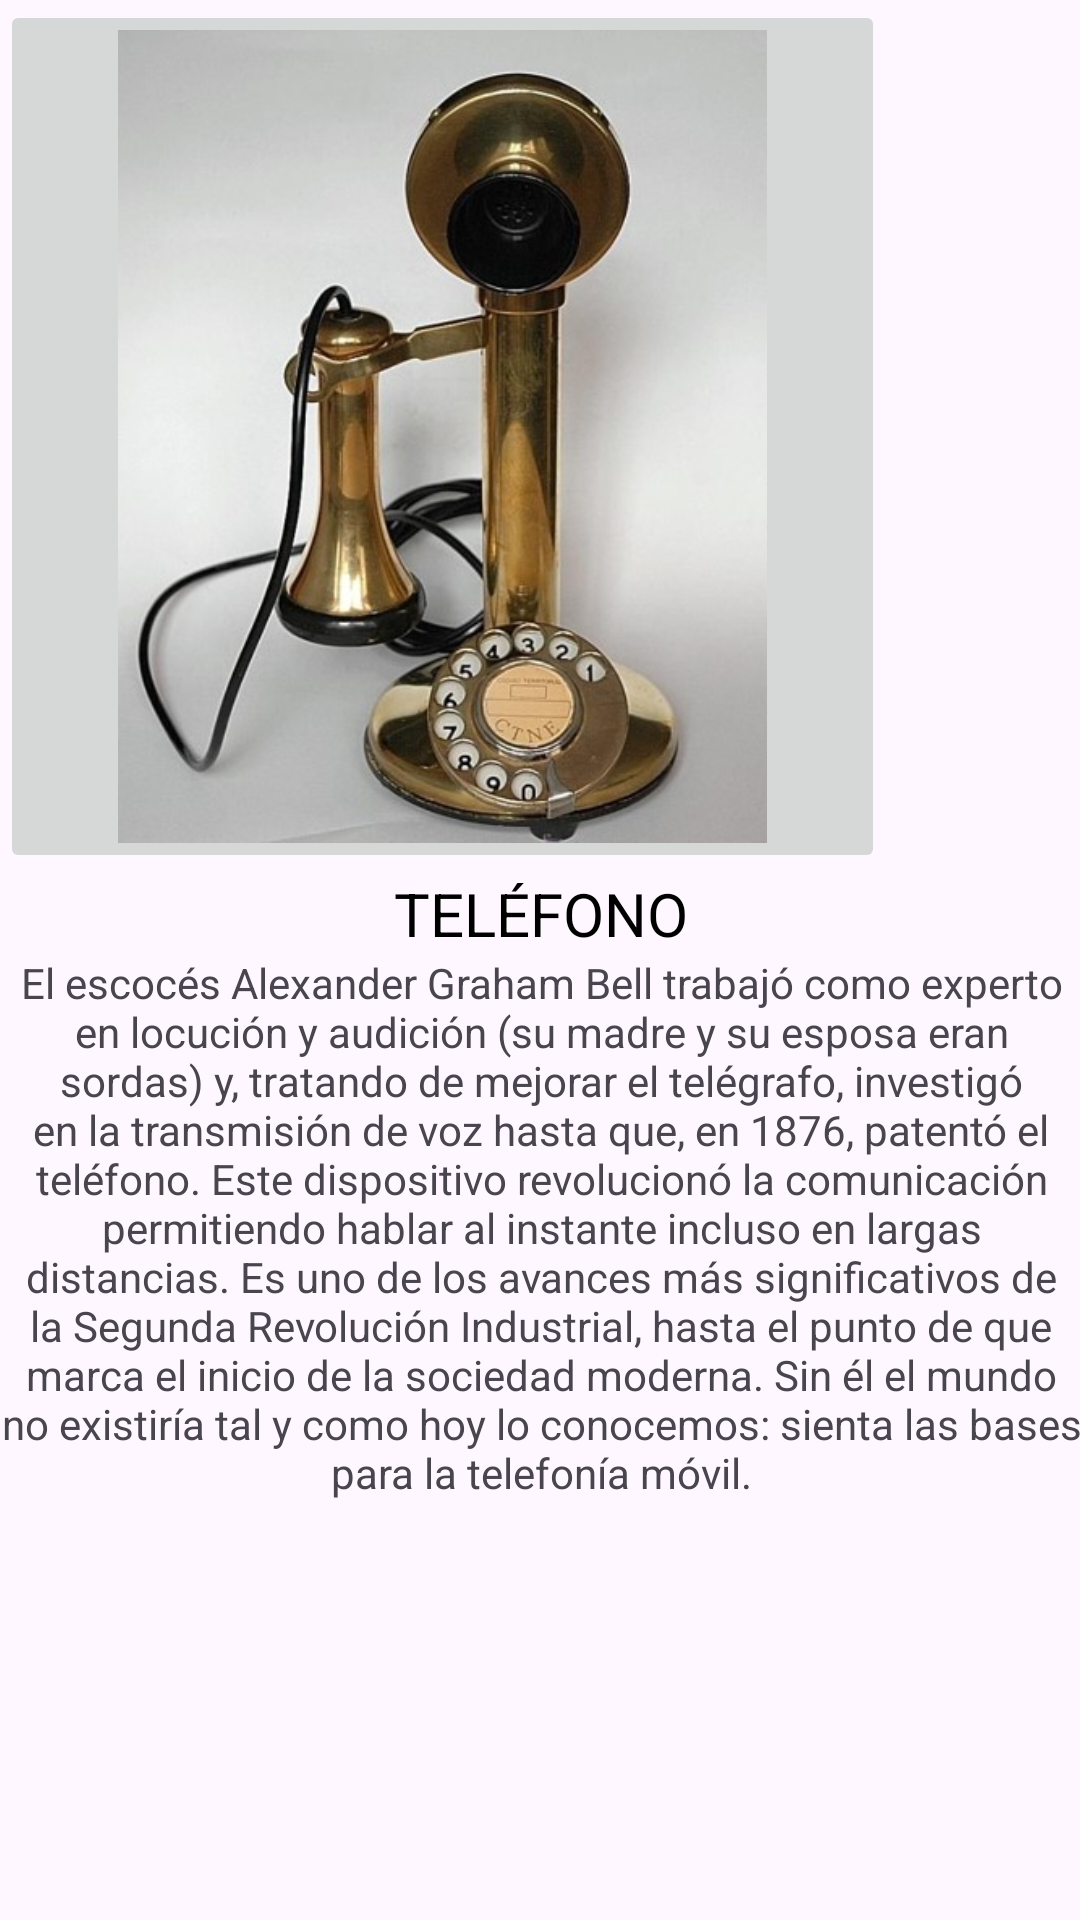

The Android layout XML behind this screen, and the referenced resources:
<!-- AndroidManifest.xml: application theme Theme.GrandesInventos -->
<!-- res/layout/activity_telefono.xml -->
<?xml version="1.0" encoding="utf-8"?>
<androidx.constraintlayout.widget.ConstraintLayout xmlns:android="http://schemas.android.com/apk/res/android"
    xmlns:app="http://schemas.android.com/apk/res-auto"
    xmlns:tools="http://schemas.android.com/tools"
    android:id="@+id/main"
    android:layout_width="match_parent"
    android:layout_height="match_parent"
    tools:context=".TelefonoActivity">
    <TableLayout
        android:layout_width="match_parent"
        android:layout_height="match_parent">

        <TableRow
            android:layout_width="wrap_content"
            android:layout_height="329dp">

            <FrameLayout
                android:layout_width="wrap_content"
                android:layout_height="match_parent"
                android:layout_gravity="center|fill_horizontal|top">

                <ImageButton
                    android:id="@+id/imageButton"
                    android:layout_width="295dp"
                    android:layout_height="291dp"
                    android:layout_gravity="center|top"
                    android:scaleType="fitCenter"
                    android:src="@drawable/telefono1" />
            </FrameLayout>
        </TableRow>

        <TableRow
            android:layout_width="match_parent"
            android:layout_height="match_parent" >

            <TextView
                android:layout_width="match_parent"
                android:layout_height="match_parent"
                android:layout_gravity="center"
                android:gravity="center"
                android:text="@string/telefono"
                android:textAlignment="center"
                android:textColor="@color/black"
                android:textSize="20sp" />
        </TableRow>

        <TableRow
            android:layout_width="match_parent"
            android:layout_height="match_parent" >

            <TextView
                android:id="@+id/textView2"
                android:layout_width="361dp"
                android:layout_height="match_parent"
                android:layout_gravity="center"
                android:gravity="center"
                android:text="@string/telefono_descripcion" />
        </TableRow>

        <TableRow
            android:layout_width="match_parent"
            android:layout_height="match_parent" />
    </TableLayout>
</androidx.constraintlayout.widget.ConstraintLayout>
<!-- resources referenced by this layout -->
<resources>
  <!-- drawable telefono1: jpg bitmap (drawable, 42525 bytes) -->
  <string name="telefono">TELÉFONO</string>
  <string name="telefono_descripcion">El escocés Alexander Graham Bell trabajó como experto en locución y audición (su madre y su esposa eran sordas) y, tratando de mejorar el telégrafo, investigó en la transmisión de voz hasta que, en 1876, patentó el teléfono. Este dispositivo revolucionó la comunicación permitiendo hablar al instante incluso en largas distancias. Es uno de los avances más significativos de la Segunda Revolución Industrial, hasta el punto de que marca el inicio de la sociedad moderna. Sin él el mundo no existiría tal y como hoy lo conocemos: sienta las bases para la telefonía móvil.</string>
  <style name="Theme.GrandesInventos" parent="Base.Theme.GrandesInventos" />
  <style name="Base.Theme.GrandesInventos" parent="Theme.Material3.DayNight.NoActionBar">
          
          
      </style>
  <!-- not gathered from this repository: default colours our renderer supplied (Android Studio template values) -->
  <color name="black">#FF000000</color>
</resources>
